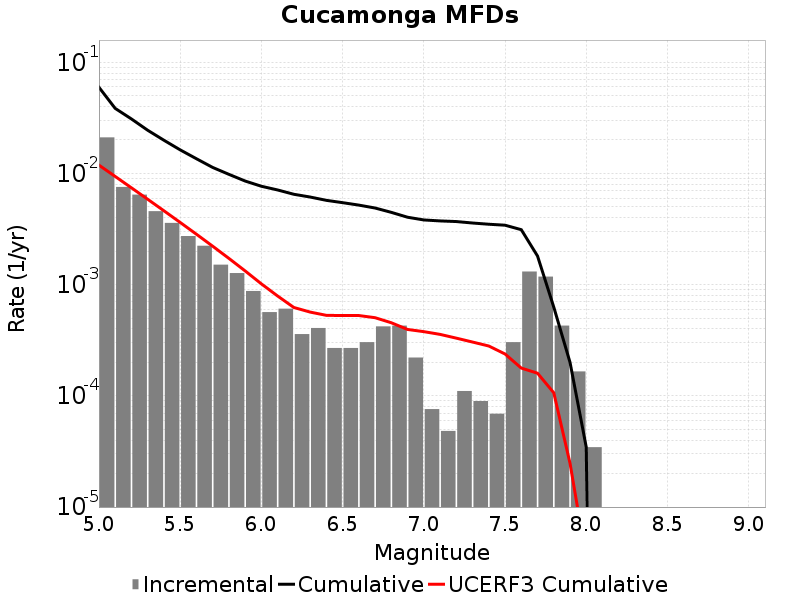

Data behind this chart, as committed beside it:
Magnitude, Incremental Rate, Cumulative Rate, UCERF3 Cumulative Rate
5.05, 0.02111, 0.05962, 0.01189
5.15, 0.007566, 0.03851, 0.009407
5.25, 0.006453, 0.03094, 0.007433
5.35, 0.004581, 0.02449, 0.005865
5.45, 0.003593, 0.01991, 0.004619
5.55, 0.002736, 0.01631, 0.00363
5.65, 0.002239, 0.01358, 0.002844
5.75, 0.001513, 0.01134, 0.00222
5.85, 0.001271, 0.009825, 0.001724
5.95, 8.7748107E-4, 0.008554, 0.00133
6.05, 5.665626E-4, 0.007676, 0.001017
6.15, 6.0801837E-4, 0.00711, 7.90781E-4
6.25, 3.592836E-4, 0.006502, 6.2361936E-4
6.35, 4.0764868E-4, 0.006142, 5.670702E-4
6.45, 2.694627E-4, 0.005735, 5.299707E-4
6.55, 2.694627E-4, 0.005465, 5.2775675E-4
6.65, 3.0400918E-4, 0.005196, 5.2775675E-4
6.75, 4.214673E-4, 0.004892, 5.047307E-4
6.85, 4.283766E-4, 0.00447, 4.5453312E-4
6.95, 2.210976E-4, 0.004042, 3.9561075E-4
7.05, 7.6002296E-5, 0.003821, 3.7809162E-4
7.15, 4.83651E-5, 0.003745, 3.5730976E-4
7.25, 1.105488E-4, 0.003696, 3.305104E-4
7.35, 8.98209E-5, 0.003586, 3.0481644E-4
7.45, 6.9092996E-5, 0.003496, 2.8082434E-4
7.55, 3.0400918E-4, 0.003427, 2.3806644E-4
7.65, 0.001313, 0.003123, 1.7780023E-4
7.75, 0.001181, 0.00181, 1.5986666E-4
7.85, 4.283766E-4, 6.287463E-4, 1.0661637E-4
7.95, 1.6582319E-4, 2.003697E-4, 2.4792564E-5
8.05, 3.4546498E-5, 3.4546498E-5, 3.42004E-6
8.15, 0.0, 0.0, 0.0
8.25, 0.0, 0.0, 0.0
8.35, 0.0, 0.0, 0.0
8.45, 0.0, 0.0, 0.0
8.55, 0.0, 0.0, 0.0
8.65, 0.0, 0.0, 0.0
8.75, 0.0, 0.0, 0.0
8.85, 0.0, 0.0, 0.0
8.95, 0.0, 0.0, 0.0
9.05, 0.0, 0.0, 0.0
